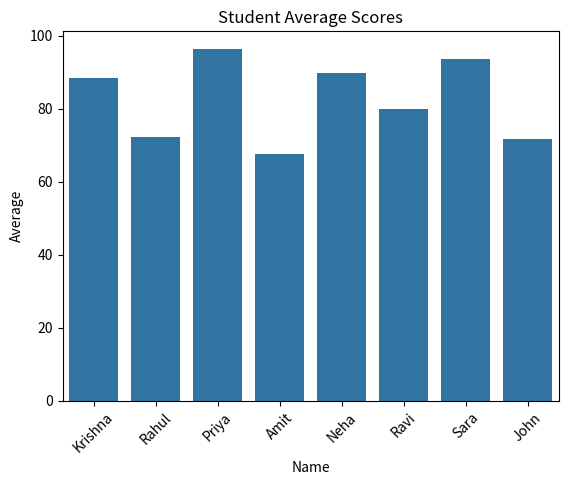
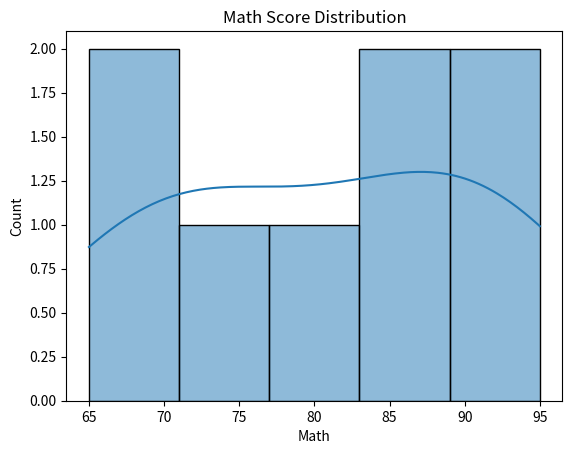
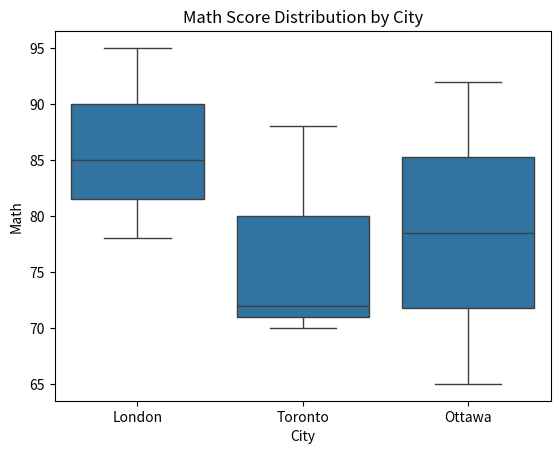
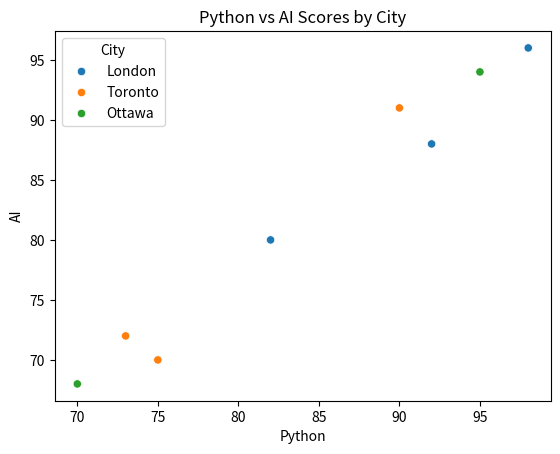
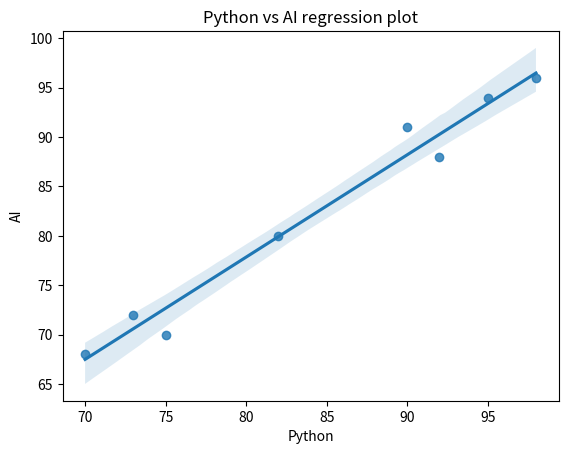
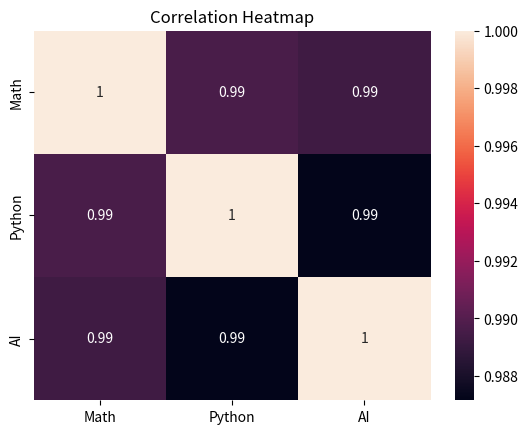
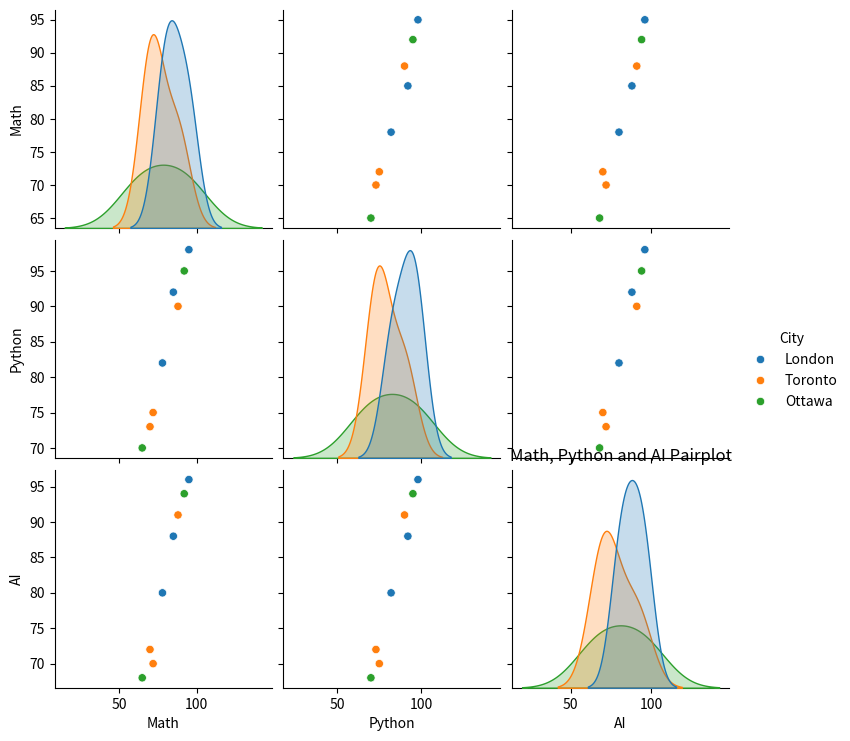

The script that saved these images, in order:
import pandas as pd
import matplotlib.pyplot as plt
import seaborn as sns

data = {
    "Name": [
        "Krishna", "Rahul", "Priya", "Amit",
        "Neha", "Ravi", "Sara", "John"
    ],

    "City": [
        "London", "Toronto", "London", "Ottawa",
        "Toronto", "London", "Ottawa", "Toronto"
    ],

    "Math": [85, 72, 95, 65, 88, 78, 92, 70],
    "Python": [92, 75, 98, 70, 90, 82, 95, 73],
    "AI": [88, 70, 96, 68, 91, 80, 94, 72]
}
df = pd.DataFrame(data)

df["Average"] = df[["Math", "Python", "AI"]].mean(axis=1)

print(df)

# 🧪 Day 6 Exercises
# Exercise 1 — Seaborn Bar Plot
sns.barplot(
    data=df,
    x="Name",
    y="Average"
)
plt.title("Student Average Scores")
plt.xticks(rotation=45)
plt.show()

# Exercise 2 — Distribution
sns.histplot(
    data=df,
    x="Math",
    bins=5,
    kde=True
)

plt.title("Math Score Distribution")
plt.show()
# What information does KDE add compared with only showing histogram bars?
# KDE add smooth curve visual trand shape of the distribution.

# Exercise 3 — Box Plot
sns.boxplot(
    data=df,
    x="City",
    y="Math"
)
plt.title("Math Score Distribution by City")
plt.show()
# What does the line inside each box represent?
# line represent each box median value.

# Exercise 4 — Scatter + Hue
sns.scatterplot(
    data=df,
    x="Python",
    y="AI",
    hue="City"
)
plt.title("Python vs AI Scores by City")
plt.show()
# What additional information does hue="City" provide?
# city grouping

# Exercise 5 — Regression
sns.regplot(
    data=df,
    x="Python",
    y="AI"
)
plt.title("Python vs AI regression plot")
plt.show()
# What does the direction of the regression line suggest?
# correlation between python and ai and currently it is upword side so it is said possitve relationship. that does not mean python causeing to AI.
# Does it prove Python performance causes AI performance? -> No

# Exercise 6 — Correlation Heatmap
correlation = df[["Math", "Python", "AI"]].corr()
sns.heatmap(
    correlation,
    annot= True
)
plt.title("Correlation Heatmap")
plt.show()
# Why is the diagonal of the heatmap always 1.0?
# Because it shows correlation between Math vs Math, Pthond vs Python and AI vs AI it self. and that are always +1 means strong possitive relationship

# Exercise 7 — Pair Plot
sns.pairplot(
    df,
    vars=["Math", "Python", "AI"],
    hue="City"
)
plt.title("Math, Python and AI Pairplot")
plt.show()
# Why might pairplot() be useful during EDA?
# Because it provides a quick overview for multiple plot using sible pairplot() use, reathorthen manually making multiple scattler plot.
